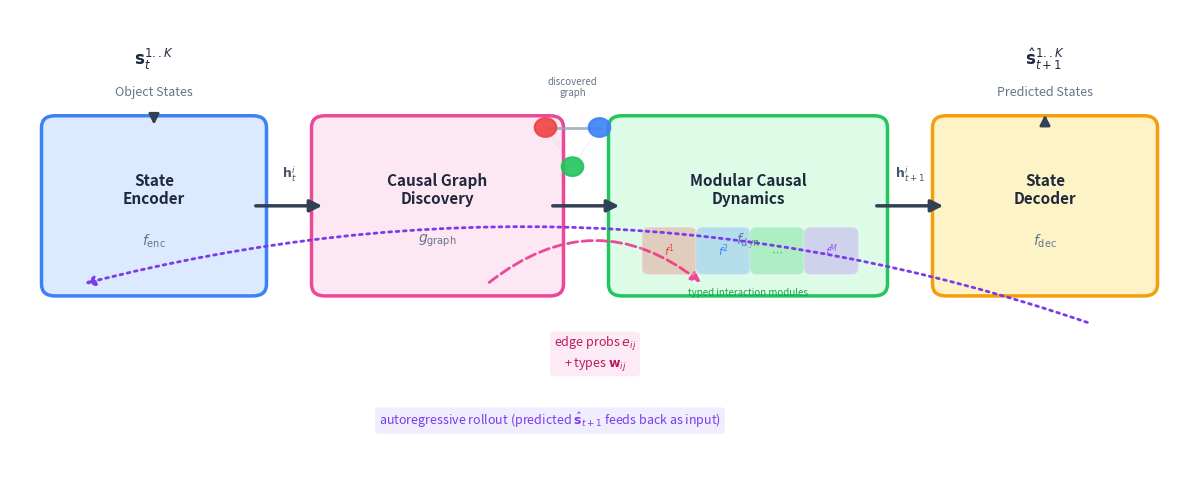

Reproduce this figure in Python.
"""
Draw a clean, publication-quality architecture diagram for CausalComp.
"""

import matplotlib
matplotlib.use("Agg")
import matplotlib.pyplot as plt
import matplotlib.patches as mpatches
from matplotlib.patches import FancyBboxPatch, FancyArrowPatch
import numpy as np
from pathlib import Path


def draw_architecture(save_path):
    fig, ax = plt.subplots(1, 1, figsize=(12, 5))
    ax.set_xlim(-0.5, 12.5)
    ax.set_ylim(-1.0, 5.0)
    ax.axis("off")

    # ===== Module boxes =====
    box_style = "round,pad=0.15"
    modules = [
        # (x, y, w, h, label, sublabel, facecolor, edgecolor)
        (0.0, 1.5, 2.2, 2.0, "State\nEncoder", "$f_{\\rm enc}$", "#dbeafe", "#3b82f6"),
        (3.0, 1.5, 2.5, 2.0, "Causal Graph\nDiscovery", "$g_{\\rm graph}$", "#fce7f3", "#ec4899"),
        (6.3, 1.5, 2.8, 2.0, "Modular Causal\nDynamics", "$f_{\\rm dyn}$", "#dcfce7", "#22c55e"),
        (9.9, 1.5, 2.2, 2.0, "State\nDecoder", "$f_{\\rm dec}$", "#fef3c7", "#f59e0b"),
    ]

    for x, y, w, h, label, sublabel, fc, ec in modules:
        rect = FancyBboxPatch((x, y), w, h, boxstyle=box_style,
                               facecolor=fc, edgecolor=ec, linewidth=2.5, zorder=2)
        ax.add_patch(rect)
        ax.text(x + w/2, y + h/2 + 0.2, label, ha="center", va="center",
                fontsize=11, fontweight="bold", color="#1e293b", zorder=3)
        ax.text(x + w/2, y + h/2 - 0.45, sublabel, ha="center", va="center",
                fontsize=10, color="#64748b", zorder=3, style="italic")

    # ===== Main flow arrows =====
    arrow_kw = dict(arrowstyle="-|>", color="#334155", lw=2.5,
                    mutation_scale=18, zorder=4)
    # Encoder → Graph
    ax.annotate("", xy=(3.0, 2.5), xytext=(2.2, 2.5), arrowprops=arrow_kw)
    ax.text(2.6, 2.85, "$\\mathbf{h}_t^i$", ha="center", fontsize=9, color="#475569")

    # Graph → Dynamics
    ax.annotate("", xy=(6.3, 2.5), xytext=(5.5, 2.5), arrowprops=arrow_kw)

    # Dynamics → Decoder
    ax.annotate("", xy=(9.9, 2.5), xytext=(9.1, 2.5), arrowprops=arrow_kw)
    ax.text(9.5, 2.85, "$\\mathbf{h}_{t+1}^i$", ha="center", fontsize=9, color="#475569")

    # ===== Input / Output =====
    # Input
    ax.text(1.1, 4.3, "$\\mathbf{s}_t^{1..K}$", ha="center", fontsize=12,
            fontweight="bold", color="#1e293b")
    ax.text(1.1, 3.9, "Object States", ha="center", fontsize=9, color="#64748b")
    ax.annotate("", xy=(1.1, 3.5), xytext=(1.1, 3.7),
                arrowprops=dict(arrowstyle="-|>", color="#334155", lw=2, mutation_scale=15))

    # Output
    ax.text(11.0, 4.3, "$\\hat{\\mathbf{s}}_{t+1}^{1..K}$", ha="center", fontsize=12,
            fontweight="bold", color="#1e293b")
    ax.text(11.0, 3.9, "Predicted States", ha="center", fontsize=9, color="#64748b")
    ax.annotate("", xy=(11.0, 3.7), xytext=(11.0, 3.5),
                arrowprops=dict(arrowstyle="-|>", color="#334155", lw=2, mutation_scale=15))

    # ===== Graph Discovery details =====
    # Edge probs + types arrow (curved, from graph to dynamics)
    ax.annotate("", xy=(7.2, 1.5), xytext=(4.8, 1.5),
                arrowprops=dict(arrowstyle="-|>", color="#ec4899", lw=2,
                                connectionstyle="arc3,rad=-0.4", linestyle="--",
                                mutation_scale=14, zorder=3))
    ax.text(6.0, 0.45, "edge probs $e_{ij}$\n+ types $\\mathbf{w}_{ij}$",
            ha="center", fontsize=9, color="#be185d", style="italic",
            bbox=dict(boxstyle="round,pad=0.3", facecolor="#fce7f3", edgecolor="none", alpha=0.8))

    # ===== Typed interaction modules (inside dynamics box) =====
    type_colors = ["#ef4444", "#3b82f6", "#22c55e", "#a855f7"]
    type_labels = ["$f^1$", "$f^2$", "$\\cdots$", "$f^M$"]
    for i, (lbl, c) in enumerate(zip(type_labels, type_colors)):
        bx = 6.6 + i * 0.6
        by = 1.7
        rect = FancyBboxPatch((bx, by), 0.45, 0.45, boxstyle="round,pad=0.08",
                               facecolor=c, edgecolor="white", linewidth=1.5, alpha=0.25, zorder=3)
        ax.add_patch(rect)
        ax.text(bx + 0.225, by + 0.225, lbl, ha="center", va="center",
                fontsize=8, fontweight="bold", color=c, zorder=4)

    ax.text(7.7, 1.35, "typed interaction modules", ha="center", fontsize=7,
            color="#16a34a", style="italic")

    # ===== Autoregressive rollout arrow =====
    ax.annotate("", xy=(0.3, 1.5), xytext=(11.5, 1.0),
                arrowprops=dict(arrowstyle="-|>", color="#7c3aed", lw=2,
                                connectionstyle="arc3,rad=0.15", linestyle=":",
                                mutation_scale=14, zorder=1))
    ax.text(5.5, -0.3, "autoregressive rollout (predicted $\\hat{\\mathbf{s}}_{t+1}$ feeds back as input)",
            ha="center", fontsize=9, color="#7c3aed", style="italic",
            bbox=dict(boxstyle="round,pad=0.3", facecolor="#ede9fe", edgecolor="none", alpha=0.8))

    # ===== Graph structure illustration (mini graph between Graph and Dynamics) =====
    # Small circles representing objects with edges
    cx, cy = 5.75, 3.2
    obj_positions = [(cx-0.3, cy+0.3), (cx+0.3, cy+0.3), (cx, cy-0.2)]
    obj_colors = ["#ef4444", "#3b82f6", "#22c55e"]

    # Draw edges
    for i in range(3):
        for j in range(i+1, 3):
            x1, y1 = obj_positions[i]
            x2, y2 = obj_positions[j]
            alpha = 0.8 if (i == 0 and j == 1) else 0.15
            lw = 2.0 if alpha > 0.5 else 0.8
            ax.plot([x1, x2], [y1, y2], color="#94a3b8", linewidth=lw, alpha=alpha, zorder=2)

    # Draw nodes
    for (x, y), c in zip(obj_positions, obj_colors):
        circle = plt.Circle((x, y), 0.12, color=c, alpha=0.9, zorder=5,
                             edgecolor="white", linewidth=1.5)
        ax.add_patch(circle)

    ax.text(cx, cy + 0.7, "discovered\ngraph", ha="center", fontsize=7,
            color="#64748b", style="italic")

    plt.tight_layout()
    plt.savefig(save_path, dpi=300, bbox_inches="tight")
    plt.close()
    print(f"  Saved {save_path}")


if __name__ == "__main__":
    out = Path("paper/figures")
    out.mkdir(parents=True, exist_ok=True)
    draw_architecture(out / "architecture.pdf")
